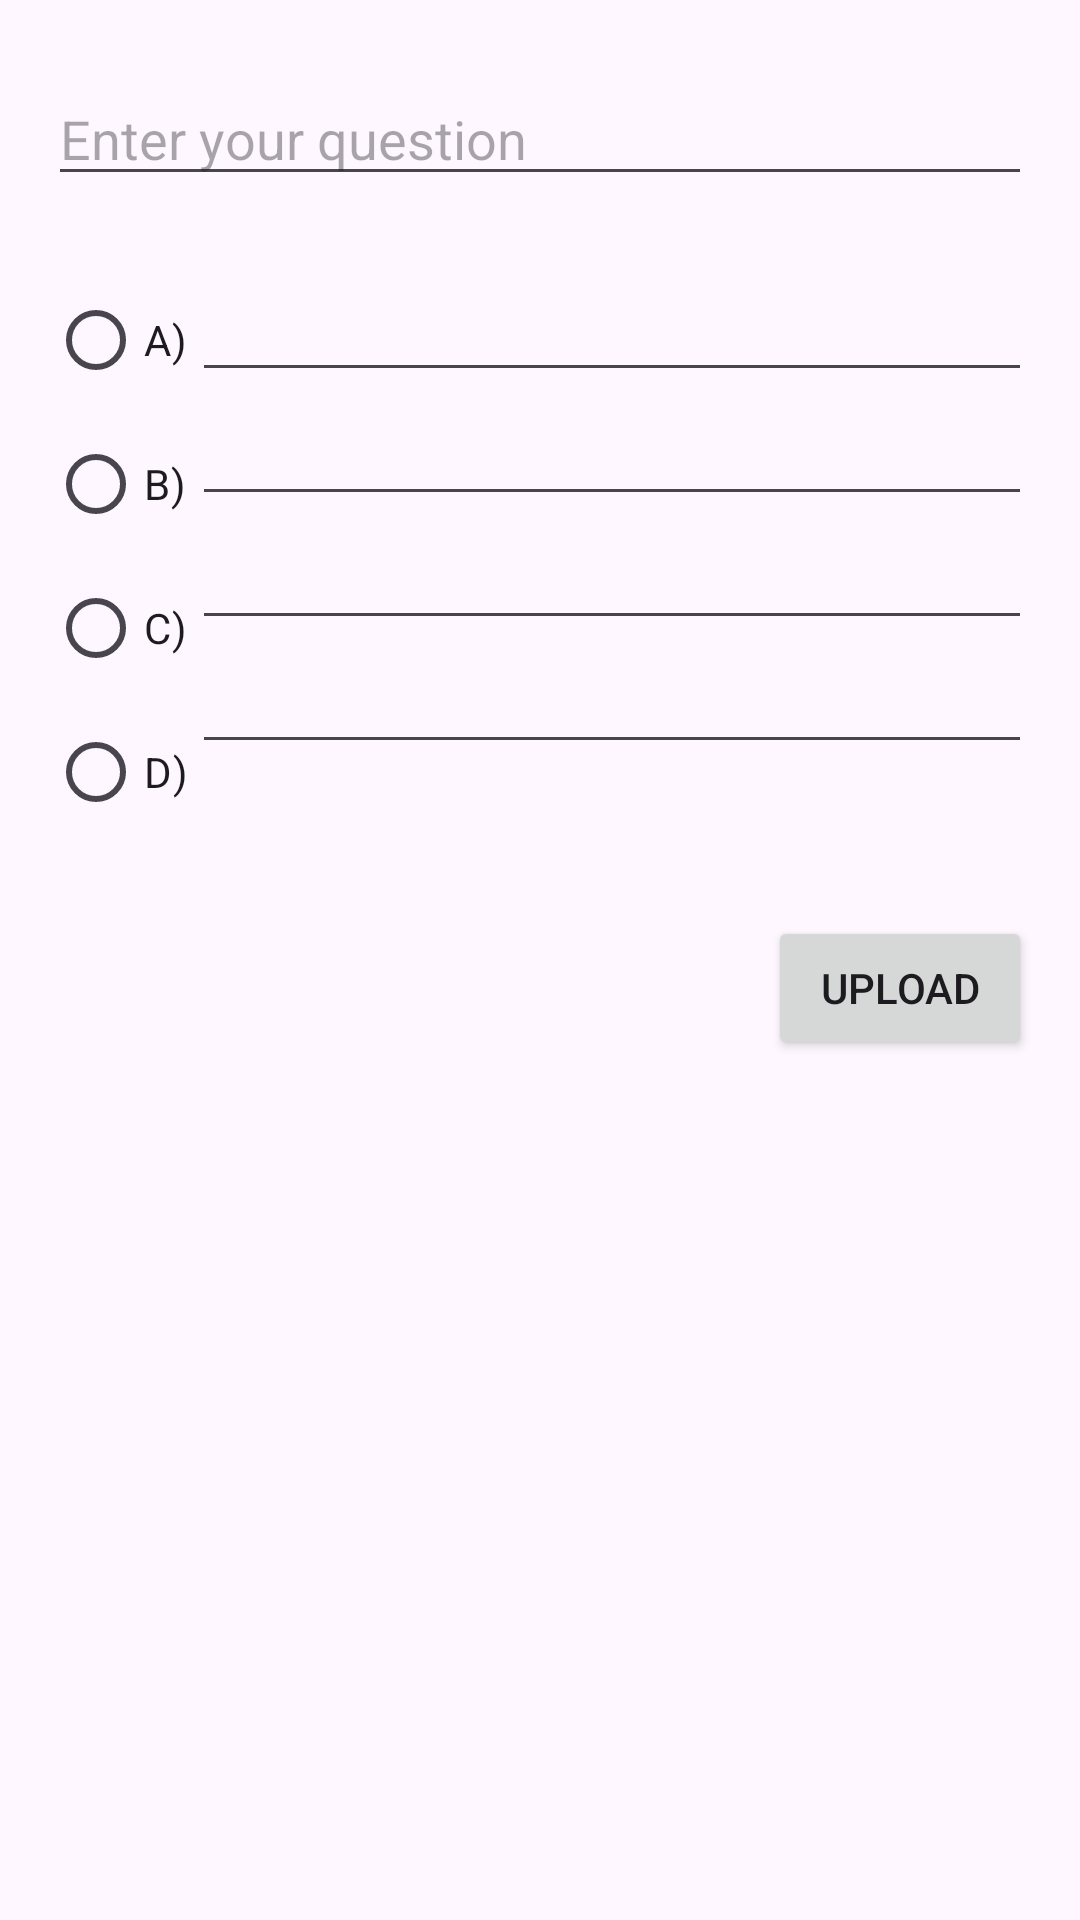

The Android layout XML behind this screen, and the referenced resources:
<!-- AndroidManifest.xml: application theme Theme.QuizQuestAdminApp -->
<!-- res/layout/activity_upload_questions.xml -->
<?xml version="1.0" encoding="utf-8"?>
<androidx.constraintlayout.widget.ConstraintLayout xmlns:android="http://schemas.android.com/apk/res/android"
    xmlns:app="http://schemas.android.com/apk/res-auto"
    xmlns:tools="http://schemas.android.com/tools"
    android:id="@+id/main"
    android:layout_width="match_parent"
    android:layout_height="match_parent"
    tools:context=".UploadQuestionsActivity">

    <EditText
        android:id="@+id/edtQuestion"
        android:layout_width="0dp"
        android:layout_height="wrap_content"
        android:layout_marginStart="16dp"
        android:layout_marginTop="24dp"
        android:layout_marginEnd="16dp"
        android:ems="10"
        android:hint="Enter your question"
        android:inputType="text"
        app:layout_constraintEnd_toEndOf="parent"
        app:layout_constraintStart_toStartOf="parent"
        app:layout_constraintTop_toTopOf="parent" />

    <LinearLayout
        android:id="@+id/linearLayout"
        android:layout_width="match_parent"
        android:layout_height="wrap_content"
        android:layout_marginStart="16dp"
        android:layout_marginTop="24dp"
        android:layout_marginEnd="16dp"
        android:orientation="horizontal"
        app:layout_constraintEnd_toEndOf="parent"
        app:layout_constraintStart_toStartOf="parent"
        app:layout_constraintTop_toBottomOf="@+id/edtQuestion">

        <RadioGroup
            android:id="@+id/options"
            android:layout_width="wrap_content"
            android:layout_height="match_parent">

            <RadioButton
                android:id="@+id/radioButton4"
                android:layout_width="wrap_content"
                android:layout_height="wrap_content"
                android:text="A)" />

            <RadioButton
                android:id="@+id/radioButton3"
                android:layout_width="wrap_content"
                android:layout_height="wrap_content"
                android:text="B)" />

            <RadioButton
                android:id="@+id/radioButton2"
                android:layout_width="wrap_content"
                android:layout_height="wrap_content"
                android:text="C)" />

            <RadioButton
                android:id="@+id/radioButton"
                android:layout_width="wrap_content"
                android:layout_height="wrap_content"
                android:text="D)" />
        </RadioGroup>

        <LinearLayout
            android:id="@+id/answers"
            android:layout_width="match_parent"
            android:layout_height="match_parent"
            android:layout_weight="1"
            android:orientation="vertical">

            <EditText
                android:id="@+id/optionA"
                android:layout_width="match_parent"
                android:layout_height="wrap_content"
                android:ems="10"
                android:inputType="text" />

            <EditText
                android:id="@+id/optionB"
                android:layout_width="match_parent"
                android:layout_height="wrap_content"
                android:ems="10"
                android:inputType="text" />

            <EditText
                android:id="@+id/optionC"
                android:layout_width="match_parent"
                android:layout_height="wrap_content"
                android:ems="10"
                android:inputType="text" />

            <EditText
                android:id="@+id/optionD"
                android:layout_width="match_parent"
                android:layout_height="wrap_content"
                android:ems="10"
                android:inputType="text" />

        </LinearLayout>
    </LinearLayout>

    <Button
        android:id="@+id/btnUploadQuestion"
        android:layout_width="wrap_content"
        android:layout_height="wrap_content"
        android:layout_marginTop="24dp"
        android:layout_marginEnd="16dp"
        android:text="Upload"
        app:layout_constraintEnd_toEndOf="parent"
        app:layout_constraintTop_toBottomOf="@+id/linearLayout" />
</androidx.constraintlayout.widget.ConstraintLayout>
<!-- resources referenced by this layout -->
<resources>
  <style name="Theme.QuizQuestAdminApp" parent="Base.Theme.QuizQuestAdminApp" />
  <style name="Base.Theme.QuizQuestAdminApp" parent="Theme.Material3.DayNight.NoActionBar">
          
          
      </style>
</resources>
